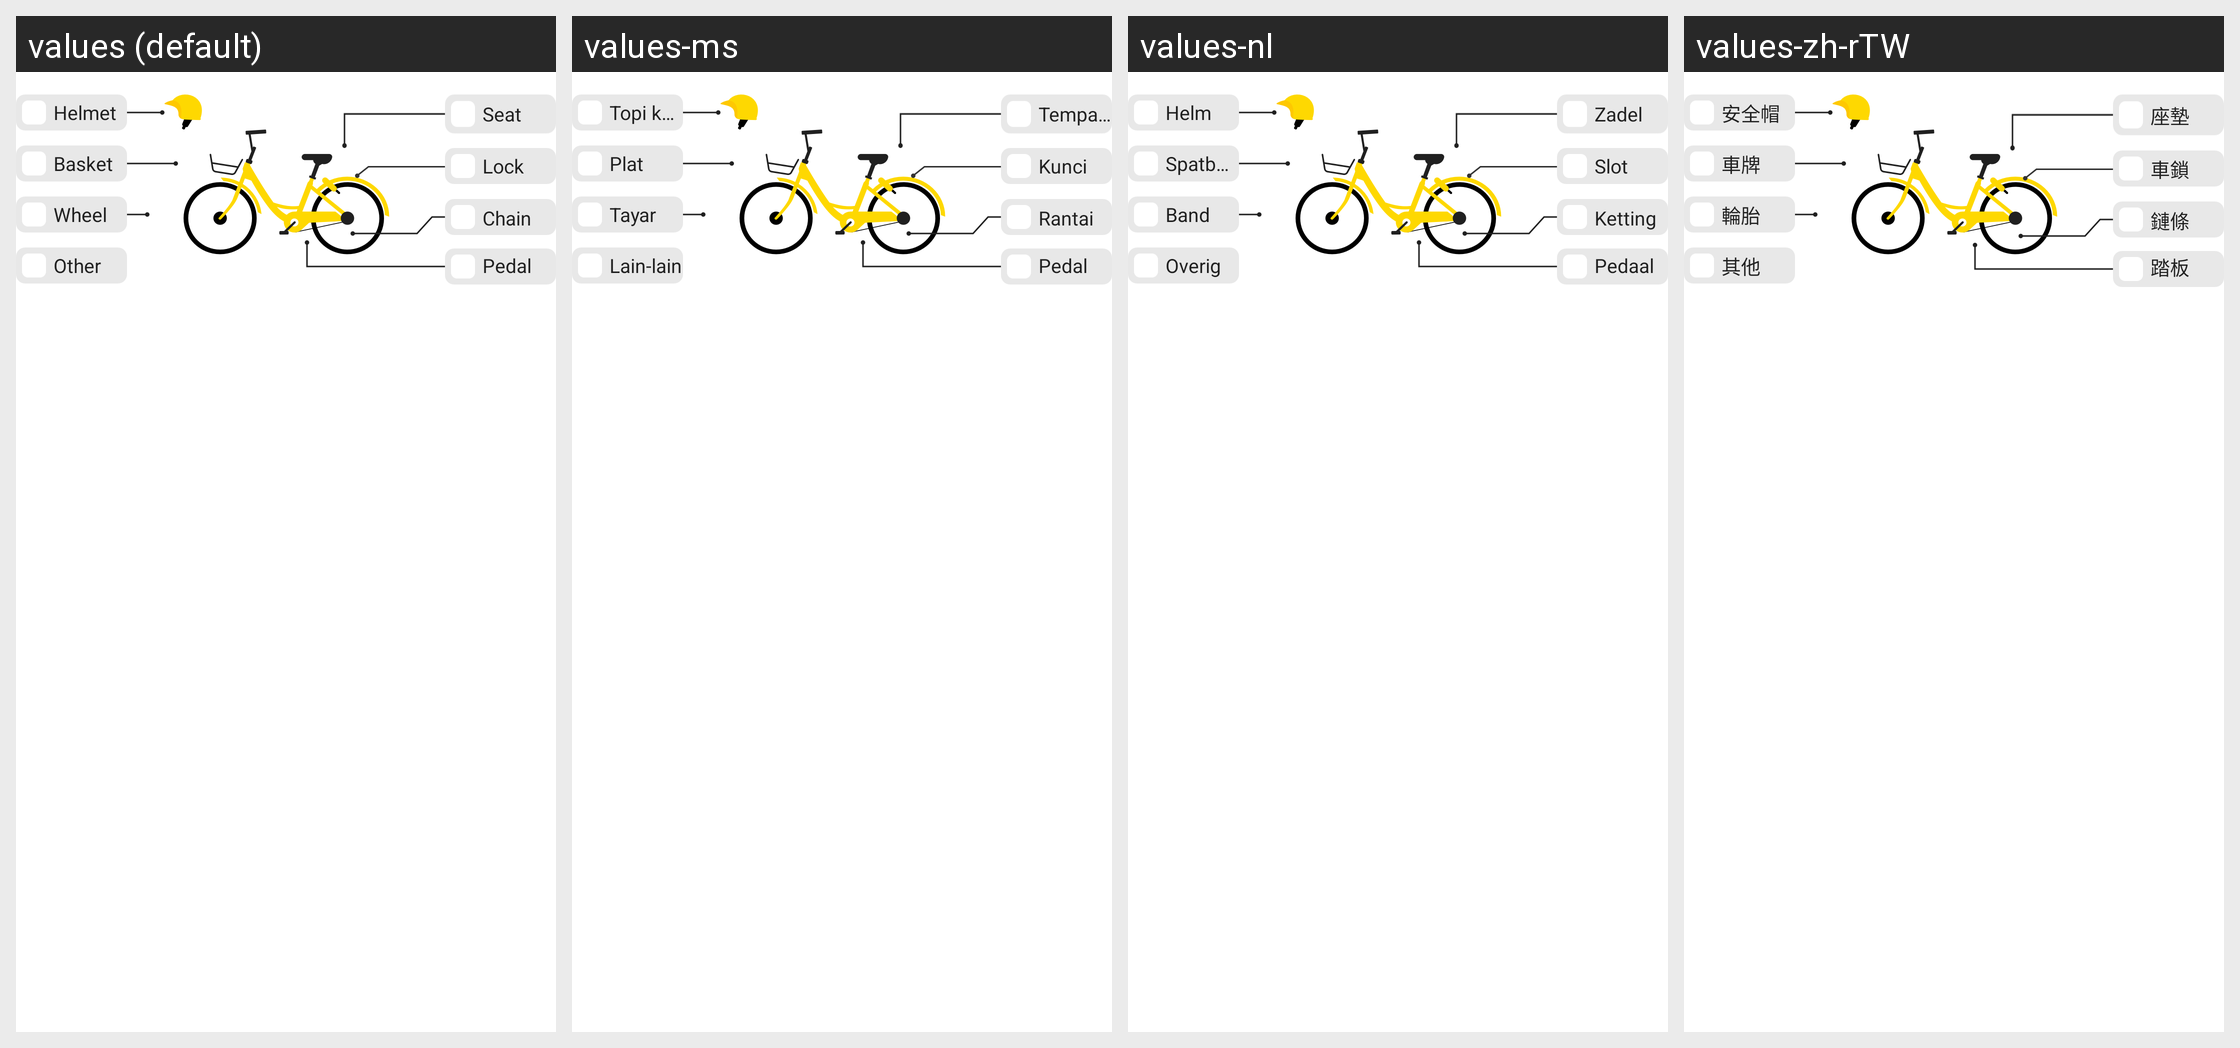

The same Android screen rendered under several of its app's locales, left to right. List the strings drawn on it with the default value and each locale's translation.
Android screen res/layout/repair_bike_part_layout.xml rendered under 4 locales, left to right: values (default), values-ms, values-nl, values-zh-rTW. Device: Nexus 5 (rendered at 1080×1920; each locale shown at half size, 540×960, under a caption strip naming it); theme AppTheme.Light.
Other locales in the repository, not shown: values-af, values-am, values-ar, values-az, values-be, values-bg, values-bn, values-bs, values-ca, values-cs, values-da, values-de, values-el, values-en, values-en-rGB, values-es, values-es-rUS, values-et, values-eu, values-fa, values-fi, values-fr, values-fr-rCA, values-ga, values-gl, values-gu, values-hi, values-hr, values-hu, values-hy, values-in, values-is, values-it, values-iw, values-ja, values-ka, values-kk, values-km, values-kn, values-ko, values-ky, values-lo, values-lt, values-lv, values-mk, values-ml, values-mn, values-mr, values-my, values-nb, values-ne, values-pa, values-phi, values-pl, values-pt, values-pt-rBR, values-pt-rPT, values-ro, values-ru, values-si, values-sk, values-sl, values-sq, values-sr, values-sv, values-sw, values-ta, values-te, values-th, values-tl, values-tr, values-uk, values-ur, values-uz, values-vi, values-zh-rCN, values-zh-rHK, values-zu.
Strings drawn on this screen, with the default value and each locale's value (text and hints the layout hard-codes, and strings that could not be matched under every locale, appear in the picture but are not listed):

part_helmet
  values: Helmet
  values-ms: Topi keledar
  values-nl: Helm
  values-zh-rTW: 安全帽

part_plate
  values: Basket
  values-ms: Plat
  values-nl: Spatbord
  values-zh-rTW: 車牌

part_tire
  values: Wheel
  values-ms: Tayar
  values-nl: Band
  values-zh-rTW: 輪胎

part_others
  values: Other
  values-ms: Lain-lain
  values-nl: Overig
  values-zh-rTW: 其他

part_seat
  values: Seat
  values-ms: Tempat duduk
  values-nl: Zadel
  values-zh-rTW: 座墊

part_lock
  values: Lock
  values-ms: Kunci
  values-nl: Slot
  values-zh-rTW: 車鎖

part_chain
  values: Chain
  values-ms: Rantai
  values-nl: Ketting
  values-zh-rTW: 鏈條

part_pedal
  values: Pedal
  values-ms: Pedal
  values-nl: Pedaal
  values-zh-rTW: 踏板
